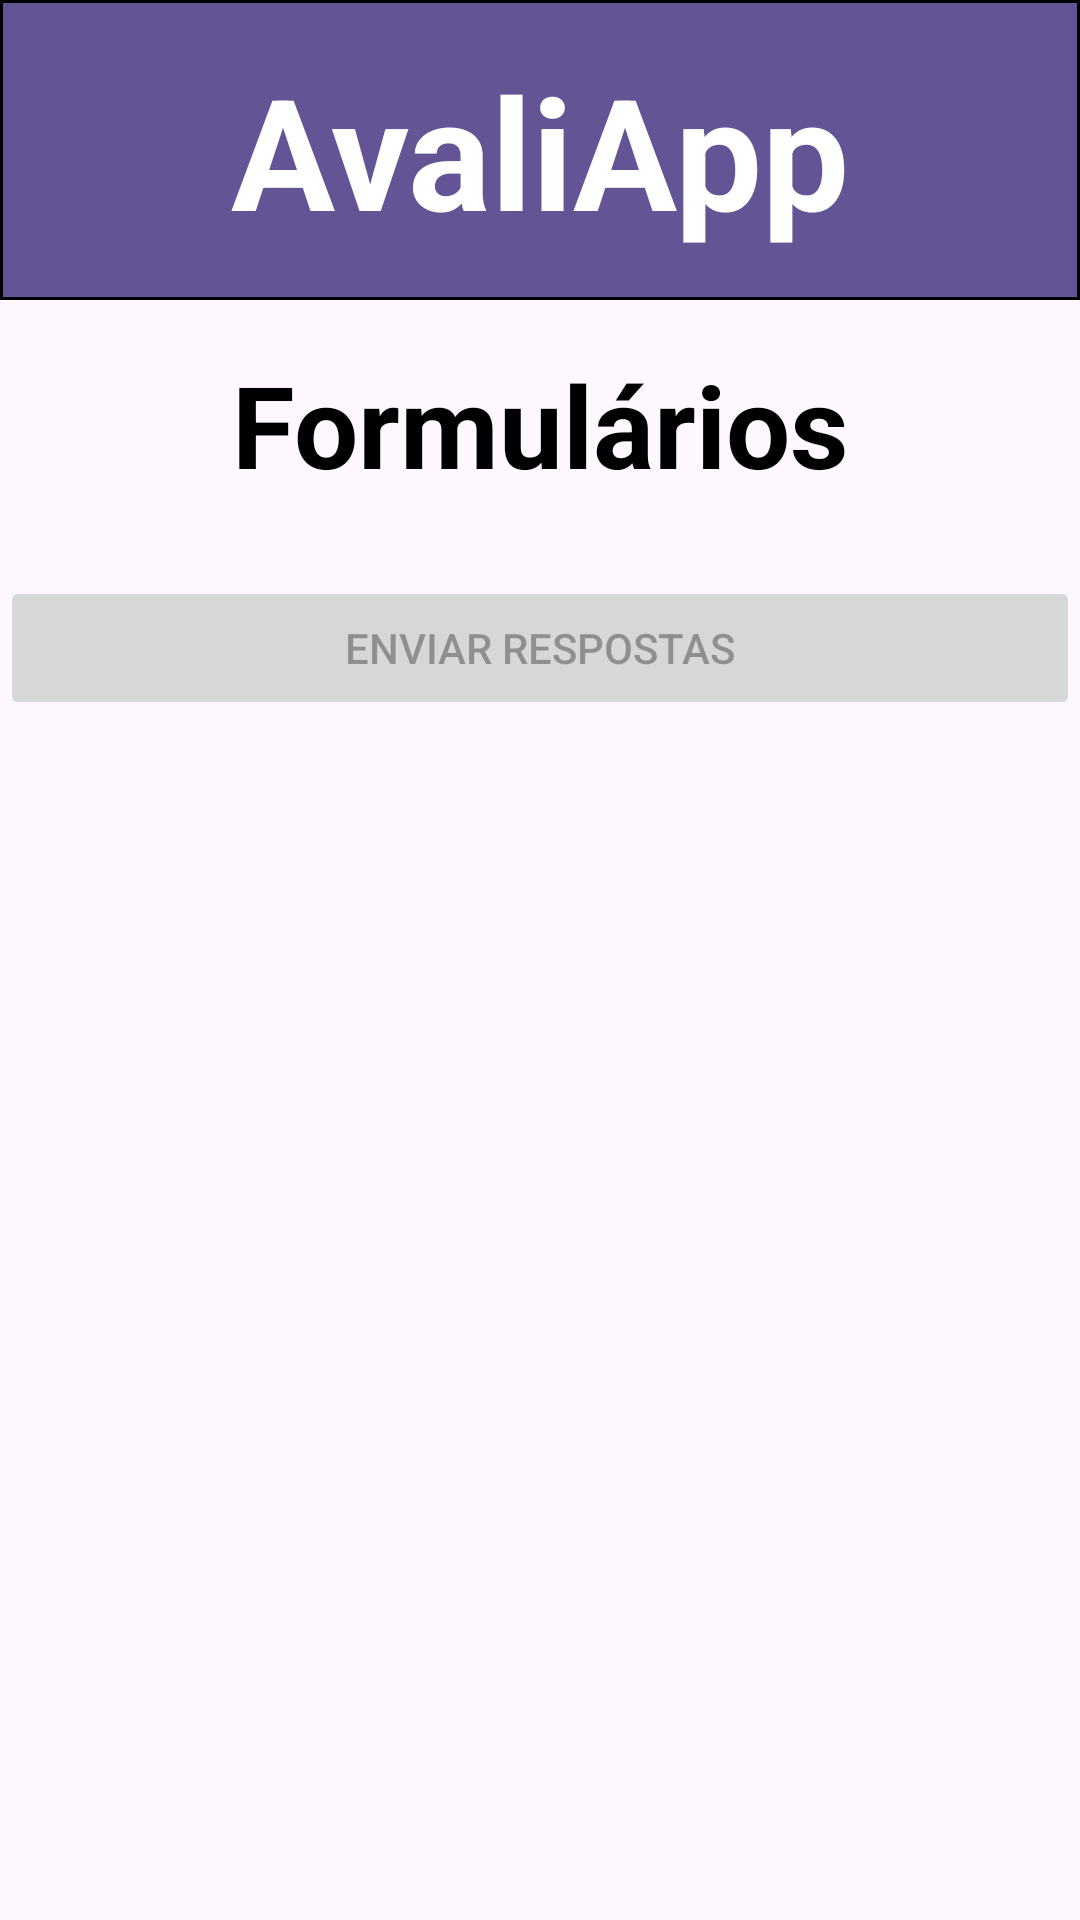

Layout XML and referenced resources for this Android screen:
<!-- AndroidManifest.xml: application theme Theme.AvaliApp -->
<!-- res/layout/activity_responder_form.xml -->
<?xml version="1.0" encoding="utf-8"?>
<androidx.constraintlayout.widget.ConstraintLayout
    xmlns:android="http://schemas.android.com/apk/res/android"
    xmlns:app="http://schemas.android.com/apk/res-auto"
    xmlns:tools="http://schemas.android.com/tools"
    android:id="@+id/main"
    android:layout_width="match_parent"
    android:layout_height="match_parent"
    tools:context=".responder_form">

    <View
        android:id="@+id/Topo"
        style="@style/topo"
        tools:ignore="MissingConstraints" />

    <TextView
        style="@style/title"
        android:layout_width="wrap_content"
        android:layout_height="wrap_content"
        android:backgroundTint="#FFFFFF"
        android:text="@string/Principal"
        app:layout_constraintBottom_toBottomOf="@id/Topo"
        app:layout_constraintEnd_toEndOf="@id/Topo"
        app:layout_constraintStart_toStartOf="@id/Topo"
        app:layout_constraintTop_toTopOf="@id/Topo" />

    <TextView
        android:id="@+id/tittle_form"
        android:layout_width="300dp"
        android:layout_height="50dp"
        android:layout_marginStart="50dp"
        android:layout_marginTop="16dp"
        android:layout_marginEnd="50dp"
        android:text="@string/formulario"
        android:textAlignment="center"
        android:textColor="@color/black"
        android:textSize="38sp"
        android:textStyle="bold"
        app:layout_constraintEnd_toEndOf="parent"
        app:layout_constraintStart_toStartOf="parent"
        app:layout_constraintTop_toBottomOf="@id/Topo" />

    <LinearLayout
        android:id="@+id/perguntas_container"
        android:layout_width="match_parent"
        android:layout_height="wrap_content"
        android:orientation="vertical"
        app:layout_constraintTop_toBottomOf="@id/tittle_form"
        android:layout_marginTop="10dp" />

    <Button
        android:id="@+id/btn_enviar_respostas"
        android:layout_width="0dp"
        android:layout_height="wrap_content"
        android:text="Enviar Respostas"
        app:layout_constraintTop_toBottomOf="@id/perguntas_container"
        app:layout_constraintStart_toStartOf="parent"
        app:layout_constraintEnd_toEndOf="parent"
        android:layout_marginTop="16dp"
        android:enabled="false" /> 

</androidx.constraintlayout.widget.ConstraintLayout>
<!-- resources referenced by this layout -->
<resources>
  <color name="black">#FF000000</color>
  <string name="Principal">AvaliApp</string>
  <string name="formulario">Formulários</string>
  <style name="title">
          <item name="android:textStyle">bold</item>
          <item name="android:textColor">@color/white</item>
          <item name="android:textSize">25pt</item>
          <item name="fontFamily">@font/sanofisans_regular</item>
      </style>
  <style name="topo">
          <item name="android:layout_width">match_parent</item>
          <item name="android:layout_height">100dp</item>
          <item name="android:background">@drawable/top</item>
      </style>
  <style name="Theme.AvaliApp" parent="Base.Theme.AvaliApp" />
  <color name="white">#FFFFFFFF</color>
  <!-- drawable top (drawable) -->
  <?xml version="1.0" encoding="utf-8"?>
  <shape xmlns:android="http://schemas.android.com/apk/res/android">
      <solid android:color="@color/Sanofi"></solid>
      <stroke android:width="1dp" android:color="@color/black"></stroke>
  
  
  
  </shape>
  <style name="Base.Theme.AvaliApp" parent="Theme.Material3.DayNight.NoActionBar">
          
          <item name="colorPrimary">@color/cinza</item>
      </style>
  <color name="Sanofi">#625495</color>
  <color name="cinza">#9FAAAEAC</color>
</resources>
